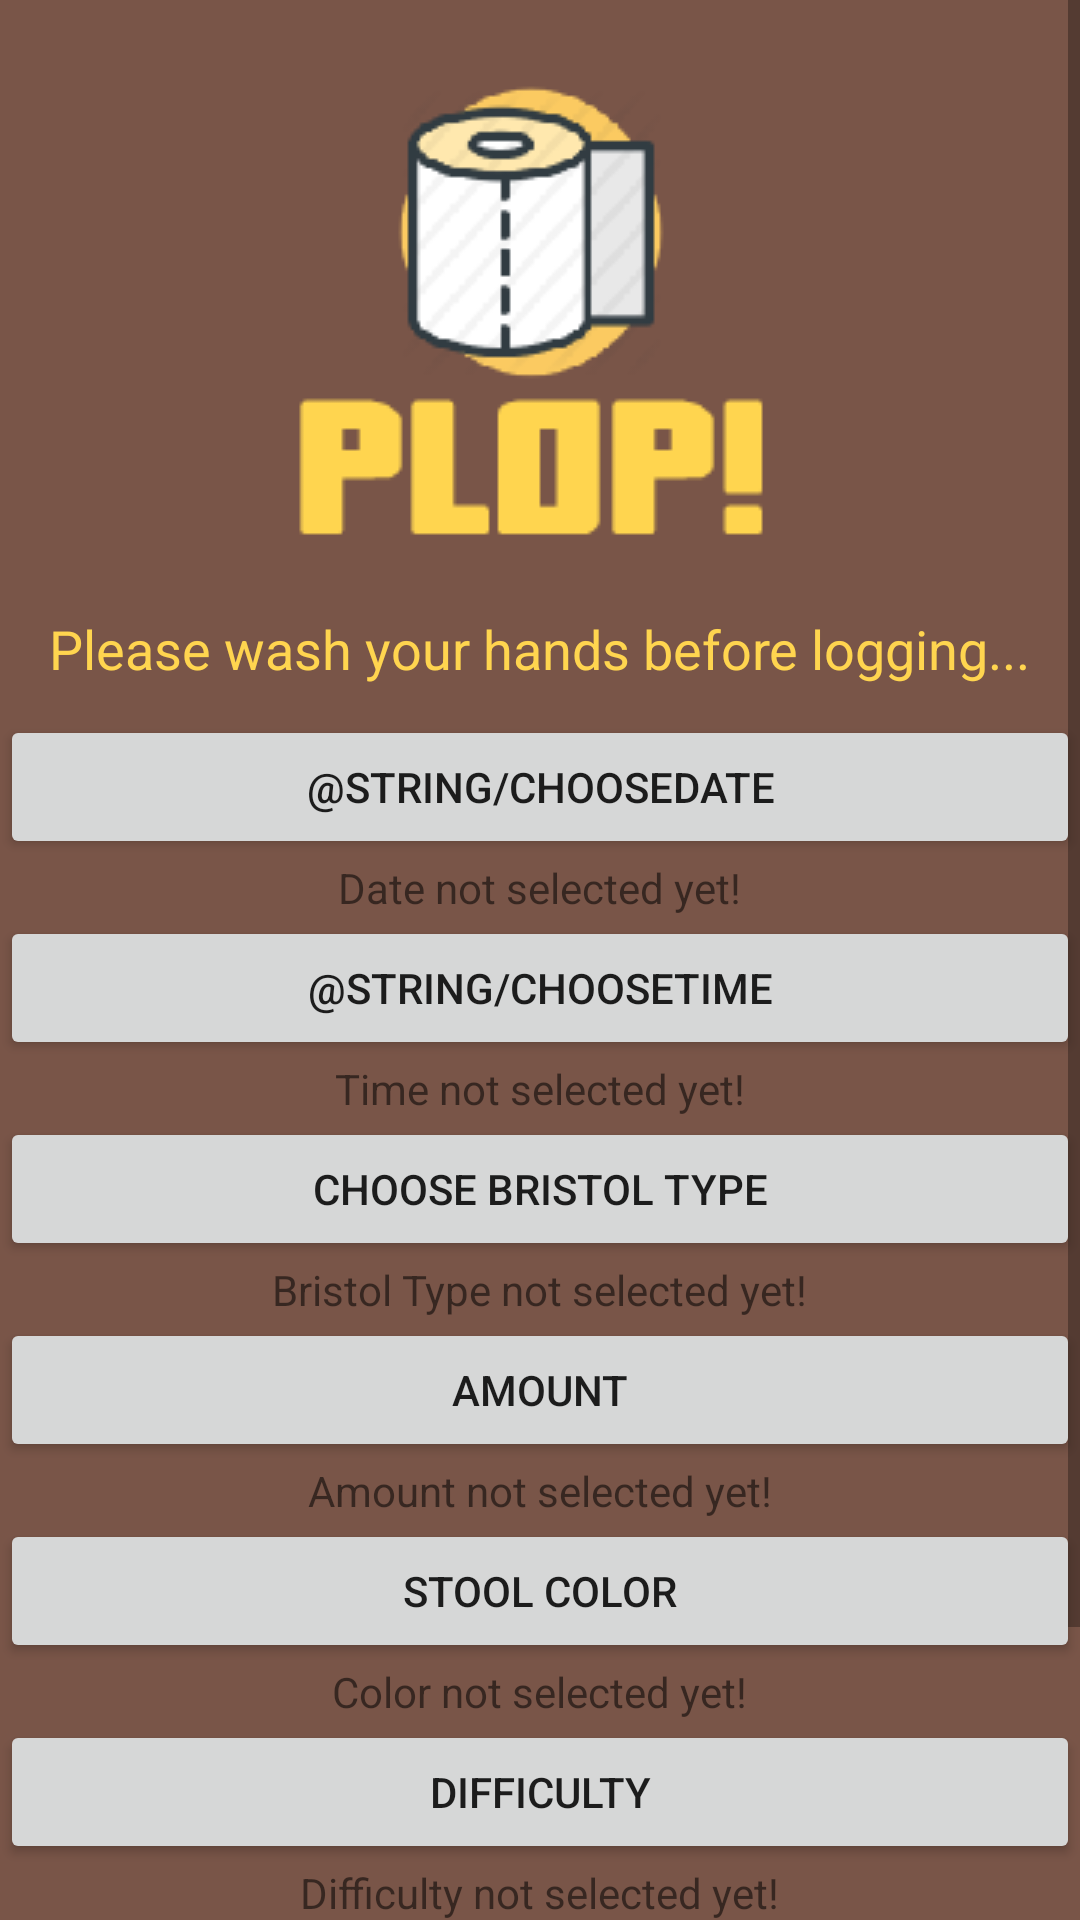

Android layout source for this screen:
<!-- AndroidManifest.xml: activity theme AppTheme -->
<!-- res/layout/activity_log.xml -->
<?xml version="1.0" encoding="utf-8"?>
<ScrollView xmlns:android="http://schemas.android.com/apk/res/android"
            xmlns:tools="http://schemas.android.com/tools"
            android:layout_width="match_parent"
            android:layout_height="match_parent"
            android:fillViewport="true"
            android:fitsSystemWindows="true"
            android:weightSum="1"
            tools:context=".activities.MainActivity">

    <LinearLayout
        android:layout_width="match_parent"
        android:layout_height="wrap_content"
        android:background="@color/brown_500"
        android:orientation="vertical"
        >

        
        <ImageView
            android:id="@+id/plop_logo"
            android:layout_width="wrap_content"
            android:layout_height="wrap_content"
            android:layout_gravity="center_horizontal"
            android:layout_marginBottom="0dp"
            android:layout_marginTop="24dp"
            android:src="@drawable/plop_logo"/>

        <TextView
            android:id="@+id/textFunny"
            android:layout_width="wrap_content"
            android:layout_height="wrap_content"
            android:layout_gravity="center_horizontal"
            android:paddingBottom="10dp"
            android:text="Please wash your hands before logging..."
            android:textAppearance="?android:attr/textAppearanceMedium"
            android:textColor="@color/colorPee"/>

        <Button
            android:id="@+id/buttonDate"
            android:layout_width="match_parent"
            android:layout_height="wrap_content"
            android:layout_gravity="center_horizontal"
            android:text="@string/chooseDate"/>

        <TextView
            android:id="@+id/textDate"
            android:layout_width="wrap_content"
            android:layout_height="wrap_content"
            android:layout_gravity="center_horizontal"
            android:text="Date not selected yet!"
            />

        <Button
            android:id="@+id/buttonTime"
            android:layout_width="match_parent"
            android:layout_height="wrap_content"
            android:layout_gravity="center_horizontal"
            android:text="@string/chooseTime"/>

        <TextView
            android:id="@+id/textTime"
            android:layout_width="wrap_content"
            android:layout_height="wrap_content"
            android:layout_gravity="center_horizontal"
            android:text="Time not selected yet!"/>

        <Button
            android:id="@+id/buttonBristol"
            android:layout_width="match_parent"
            android:layout_height="wrap_content"
            android:layout_gravity="center_horizontal"
            android:text="Choose Bristol Type"/>

        <TextView
            android:id="@+id/textBristolType"
            android:layout_width="wrap_content"
            android:layout_height="wrap_content"
            android:layout_gravity="center_horizontal"
            android:text="Bristol Type not selected yet!"/>

        <Button
            android:id="@+id/buttonAmount"
            android:layout_width="match_parent"
            android:layout_height="wrap_content"
            android:layout_gravity="center_horizontal"
            android:text="Amount"/>

        <TextView
            android:id="@+id/textAmount"
            android:layout_width="wrap_content"
            android:layout_height="wrap_content"
            android:layout_gravity="center_horizontal"
            android:text="Amount not selected yet!"/>

        <Button
            android:id="@+id/buttonColor"
            android:layout_width="match_parent"
            android:layout_height="wrap_content"
            android:text="Stool Color"/>

        <TextView
            android:id="@+id/textColor"
            android:layout_width="wrap_content"
            android:layout_height="wrap_content"
            android:layout_gravity="center_horizontal"
            android:text="Color not selected yet!"/>

        <Button
            android:id="@+id/buttonDifficulty"
            android:layout_width="match_parent"
            android:layout_height="wrap_content"
            android:layout_gravity="center_horizontal"
            android:text="Difficulty"/>

        <TextView
            android:id="@+id/textDifficulty"
            android:layout_width="wrap_content"
            android:layout_height="wrap_content"
            android:layout_gravity="center_horizontal"
            android:text="Difficulty not selected yet!"/>

        <Button
            android:id="@+id/buttonNotes"
            android:layout_width="match_parent"
            android:layout_height="wrap_content"
            android:layout_gravity="center_horizontal"
            android:text="Add Notes"/>

        <TextView
            android:id="@+id/textNotes"
            android:layout_width="wrap_content"
            android:layout_height="wrap_content"
            android:layout_gravity="center_horizontal"
            android:text="You haven&apos;t added a note yet!"/>

        <LinearLayout
            android:layout_width="match_parent"
            android:layout_height="wrap_content"
            android:orientation="horizontal">


            <Button
                android:layout_width="match_parent"
                android:layout_height="wrap_content"
                android:text="Cancel"
                android:id="@+id/buttonCancel"
                android:layout_weight="1"/>

            <Button
                android:layout_width="match_parent"
                android:layout_height="wrap_content"
                android:text="Submit!"
                android:id="@+id/buttonSubmit"
                android:layout_weight="1"/>
        </LinearLayout>


    </LinearLayout>


</ScrollView>
<!-- resources referenced by this layout -->
<resources>
  <color name="brown_500">#795548</color>
  <color name="colorPee">#ffd54f</color>
  <!-- drawable plop_logo: png bitmap (drawable, 5438 bytes) -->
  <style name="AppTheme" parent="Theme.AppCompat.Light.NoActionBar">
          
          <item name="colorPrimary">@color/brown_500</item>
          <item name="colorPrimaryDark">@color/brown_700</item>
          <item name="colorAccent">@color/brown_50</item>
      </style>
  <color name="brown_700">#5D4037</color>
  <color name="brown_50">#EFEBE9</color>
</resources>
